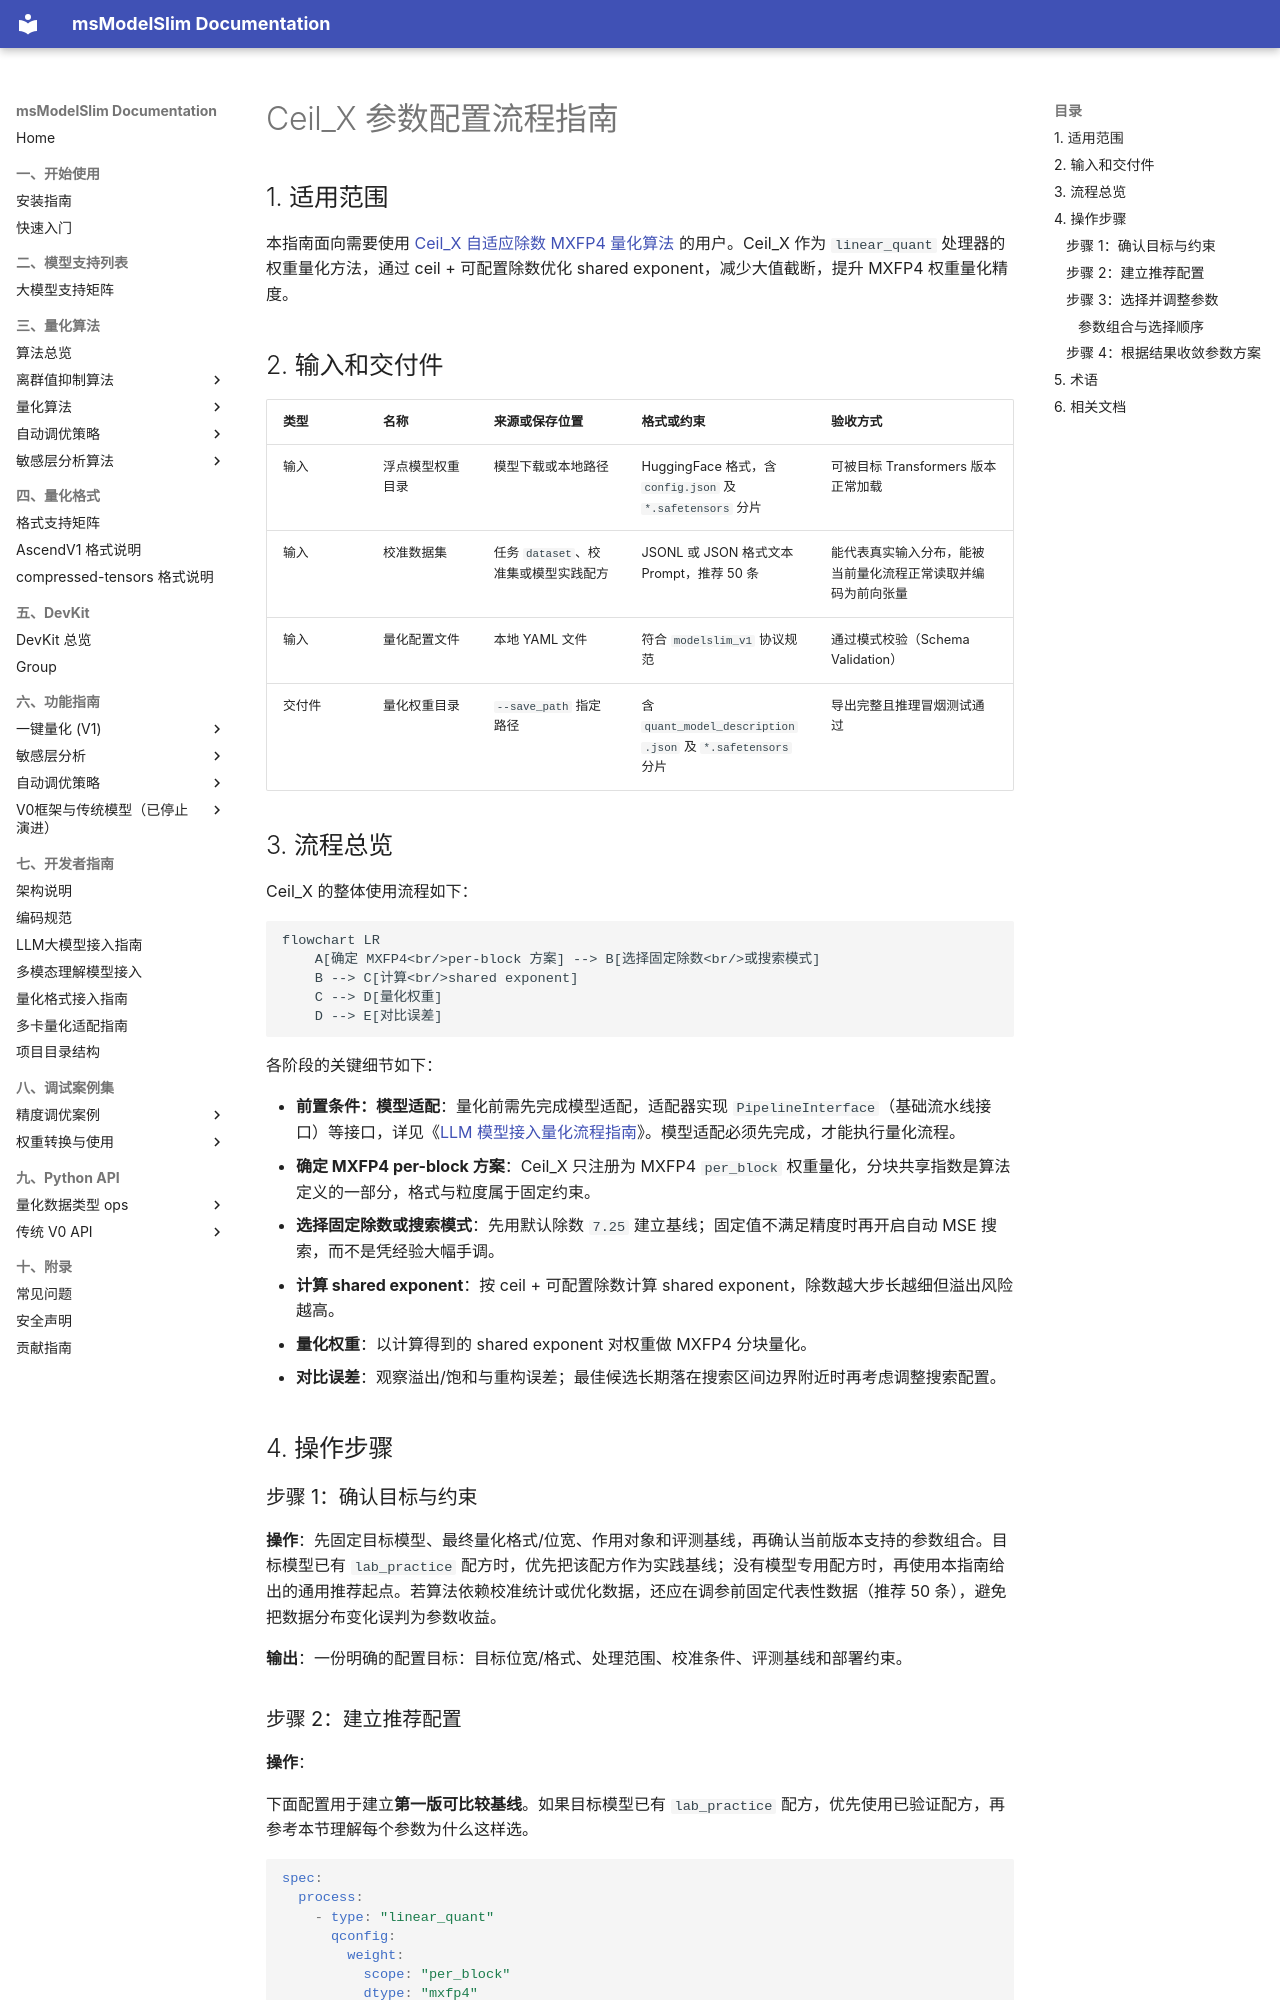

repository: Ascend/msmodelslim · page: zh/knowledge_base/quantization_algorithm/ceil_x/usage_ceil_x/index.html · generator: mkdocs

# Ceil_X 参数配置流程指南

## 1. 适用范围

本指南面向需要使用 [Ceil_X 自适应除数 MXFP4 量化算法](./term_ceil_x.md) 的用户。Ceil_X 作为 `linear_quant` 处理器的权重量化方法，通过 ceil + 可配置除数优化 shared exponent，减少大值截断，提升 MXFP4 权重量化精度。

## 2. 输入和交付件

| 类型 | 名称 | 来源或保存位置 | 格式或约束 | 验收方式 |
| --- | --- | --- | --- | --- |
| 输入 | 浮点模型权重目录 | 模型下载或本地路径 | HuggingFace 格式，含 `config.json` 及 `*.safetensors` 分片 | 可被目标 Transformers 版本正常加载 |
| 输入 | 校准数据集 | 任务 `dataset`、校准集或模型实践配方 | JSONL 或 JSON 格式文本 Prompt，推荐 50 条 | 能代表真实输入分布，能被当前量化流程正常读取并编码为前向张量 |
| 输入 | 量化配置文件 | 本地 YAML 文件 | 符合 `modelslim_v1` 协议规范 | 通过模式校验（Schema Validation） |
| 交付件 | 量化权重目录 | `--save_path` 指定路径 | 含 `quant_model_description.json` 及 `*.safetensors` 分片 | 导出完整且推理冒烟测试通过 |

## 3. 流程总览

Ceil_X 的整体使用流程如下：

```mermaid
flowchart LR
    A[确定 MXFP4<br/>per-block 方案] --> B[选择固定除数<br/>或搜索模式]
    B --> C[计算<br/>shared exponent]
    C --> D[量化权重]
    D --> E[对比误差]
```

各阶段的关键细节如下：

- **前置条件：模型适配**：量化前需先完成模型适配，适配器实现 `PipelineInterface`（基础流水线接口）等接口，详见《[LLM 模型接入量化流程指南](../../ptq/llm/integration_guide_large_language_model_quantization.md)》。模型适配必须先完成，才能执行量化流程。
- **确定 MXFP4 per-block 方案**：Ceil_X 只注册为 MXFP4 `per_block` 权重量化，分块共享指数是算法定义的一部分，格式与粒度属于固定约束。
- **选择固定除数或搜索模式**：先用默认除数 `7.25` 建立基线；固定值不满足精度时再开启自动 MSE 搜索，而不是凭经验大幅手调。
- **计算 shared exponent**：按 ceil + 可配置除数计算 shared exponent，除数越大步长越细但溢出风险越高。
- **量化权重**：以计算得到的 shared exponent 对权重做 MXFP4 分块量化。
- **对比误差**：观察溢出/饱和与重构误差；最佳候选长期落在搜索区间边界附近时再考虑调整搜索配置。

## 4. 操作步骤

### 步骤 1：确认目标与约束

**操作**：先固定目标模型、最终量化格式/位宽、作用对象和评测基线，再确认当前版本支持的参数组合。目标模型已有 `lab_practice` 配方时，优先把该配方作为实践基线；没有模型专用配方时，再使用本指南给出的通用推荐起点。若算法依赖校准统计或优化数据，还应在调参前固定代表性数据（推荐 50 条），避免把数据分布变化误判为参数收益。

**输出**：一份明确的配置目标：目标位宽/格式、处理范围、校准条件、评测基线和部署约束。
